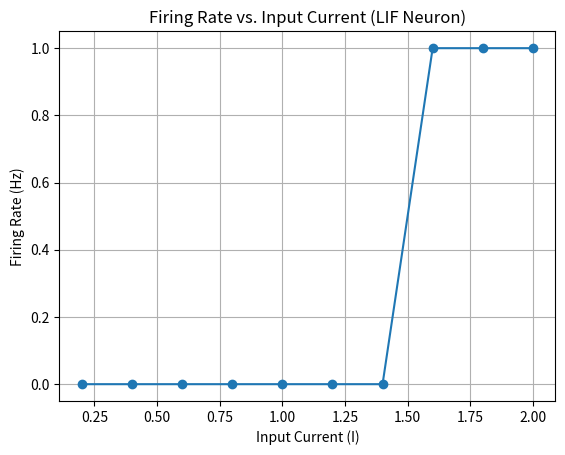

The matplotlib source for this figure:
import numpy as np
import matplotlib.pyplot as plt

def LIF(I, C, R, Vth, Vreset, duration, plot=False):
    # Input parameters:
    # I: Input current
    # C: Membrane capacitance
    # R: Membrane resistance
    # Vth: Threshold voltage
    # Vreset: Reset voltage
    # duration: Duration of simulation
    # plot: Boolean flag to plot the voltage vs. time

    dt = 0.01              # Set the timestep.
    num_steps = int(duration / dt)  # Number of time steps
    V = np.zeros(num_steps)
    V[0] = 0.2             # Initial condition
    spikes = 0             # Counter for spikes

    for k in range(num_steps - 1):
        dVdt = (I - V[k] / R) / C  # Modified voltage update equation with leakage
        V[k + 1] = V[k] + dt * dVdt

        if V[k + 1] > Vth:        # Check if the voltage exceeds the threshold
            V[k + 1] = Vreset    # Reset the voltage
            spikes += 1

    firing_rate = spikes / duration  # Calculate firing rate

    if plot:
        t = np.arange(num_steps) * dt  # Time axis
        plt.plot(t, V)
        plt.xlabel('Time (s)')
        plt.ylabel('Voltage (V)')
        plt.title(f'LIF Neuron Model (I = {I}, Firing Rate = {firing_rate} Hz)')
        plt.grid(True)
        plt.show()

    return firing_rate

# Input current values to test
input_currents = np.linspace(0.2, 2.0, 10)  # Vary the input current from 0.2 to 2.0
firing_rates = []

for I in input_currents:
    firing_rate = LIF(I, 1.0, 1.0, 1.0, 0.0, duration=1.0, plot=False)
    firing_rates.append(firing_rate)

# Plot firing rate vs. input current
plt.plot(input_currents, firing_rates, marker='o')
plt.xlabel('Input Current (I)')
plt.ylabel('Firing Rate (Hz)')
plt.title('Firing Rate vs. Input Current (LIF Neuron)')
plt.grid(True)
plt.show()
